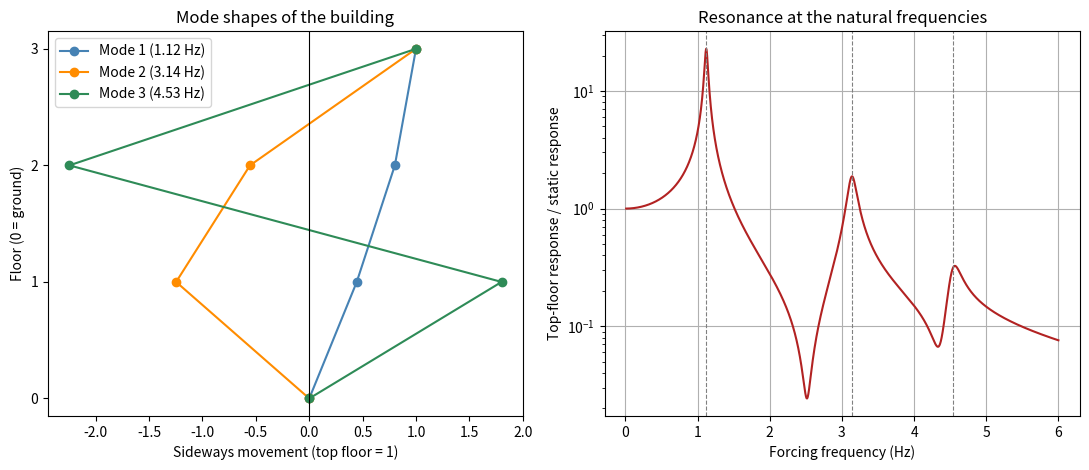

This chart was generated by the following Python code: (Note: this script raises an exception after producing the figure.)
import matplotlib.pyplot as plt
import numpy as np

# Building settings
m = 2.0e5        # mass of each floor (kg)
k = 5.0e7        # stiffness of each storey (N/m)
zeta = 0.02      # damping ratio (2%)

K = k * np.array([[ 2., -1.,  0.],
                  [-1.,  2., -1.],
                  [ 0., -1.,  1.]])
M = m * np.eye(3)
A = np.linalg.inv(M) @ K          # eigenvalues of this matrix are omega squared

# Eigenvalues and eigenvectors (eigh is the version for symmetric matrices)
w2, V = np.linalg.eigh(A)
omega = np.sqrt(w2)
freq_n = omega / (2 * np.pi)

print("Stiffness matrix K (N/m):\n", K)
w2_eig = np.sort(np.real(np.linalg.eig(A)[0]))
print("\neigh and eig give the same eigenvalues:", np.allclose(w2, w2_eig))
print("Mode shapes are perpendicular (V.T @ V = I):", np.allclose(V.T @ V, np.eye(3)))
print("Largest verification error ||K v - w2 M v||:",
      f"{max(np.linalg.norm(K @ V[:, i] - w2[i] * (M @ V[:, i])) for i in range(3)):.2e}")

# Mode shapes scaled so that the top floor moves 1 unit
shapes = V / V[-1, :]

# Response of the top floor to a force on the top floor
Phi = V / np.sqrt(m)                                  # mass-normalised modes
freq = np.linspace(0.01, 6.0, 3000)
w = 2 * np.pi * freq
H = sum(Phi[2, i] ** 2 / (w2[i] - w ** 2 + 2j * zeta * omega[i] * w) for i in range(3))
H0 = np.sum(Phi[2, :] ** 2 / w2)                      # static response (w = 0)
amplification = [abs(sum(Phi[2, j] ** 2 / (w2[j] - omega[i] ** 2 + 2j * zeta * omega[j] * omega[i])
                         for j in range(3))) / H0 for i in range(3)]

print(f"\n{'Mode':<6}{'w^2':>12}{'w (rad/s)':>12}{'f (Hz)':>9}{'Period (s)':>12}{'Amplification':>15}")
for i in range(3):
    print(f"{i + 1:<6}{w2[i]:>12.3f}{omega[i]:>12.3f}{freq_n[i]:>9.3f}"
          f"{1 / freq_n[i]:>12.3f}{amplification[i]:>15.1f}")

print("\nMode shapes (top floor = 1):")
print(f"{'Mode':<6}{'Floor 1':>10}{'Floor 2':>10}{'Floor 3':>10}")
for i in range(3):
    print(f"{i + 1:<6}{shapes[0, i]:>10.3f}{shapes[1, i]:>10.3f}{shapes[2, i]:>10.3f}")

# Chart
fig, (ax1, ax2) = plt.subplots(1, 2, figsize=(11, 4.8))

heights = [0, 1, 2, 3]
for i, color in enumerate(["steelblue", "darkorange", "seagreen"]):
    ax1.plot(np.concatenate(([0], shapes[:, i])), heights, "o-", color=color,
             label=f"Mode {i + 1} ({freq_n[i]:.2f} Hz)")
ax1.axvline(0, color="black", linewidth=0.8)
ax1.set_xlabel("Sideways movement (top floor = 1)")
ax1.set_ylabel("Floor (0 = ground)")
ax1.set_yticks(heights)
ax1.set_title("Mode shapes of the building")
ax1.legend()

ax2.semilogy(freq, np.abs(H) / H0, color="firebrick")
for f_i in freq_n:
    ax2.axvline(f_i, color="gray", linestyle="--", linewidth=0.8)
ax2.set_xlabel("Forcing frequency (Hz)")
ax2.set_ylabel("Top-floor response / static response")
ax2.set_title("Resonance at the natural frequencies")
ax2.grid(True)

plt.tight_layout()
plt.savefig("docs/Task_09_variation_plot.png", dpi=150)
plt.show()
